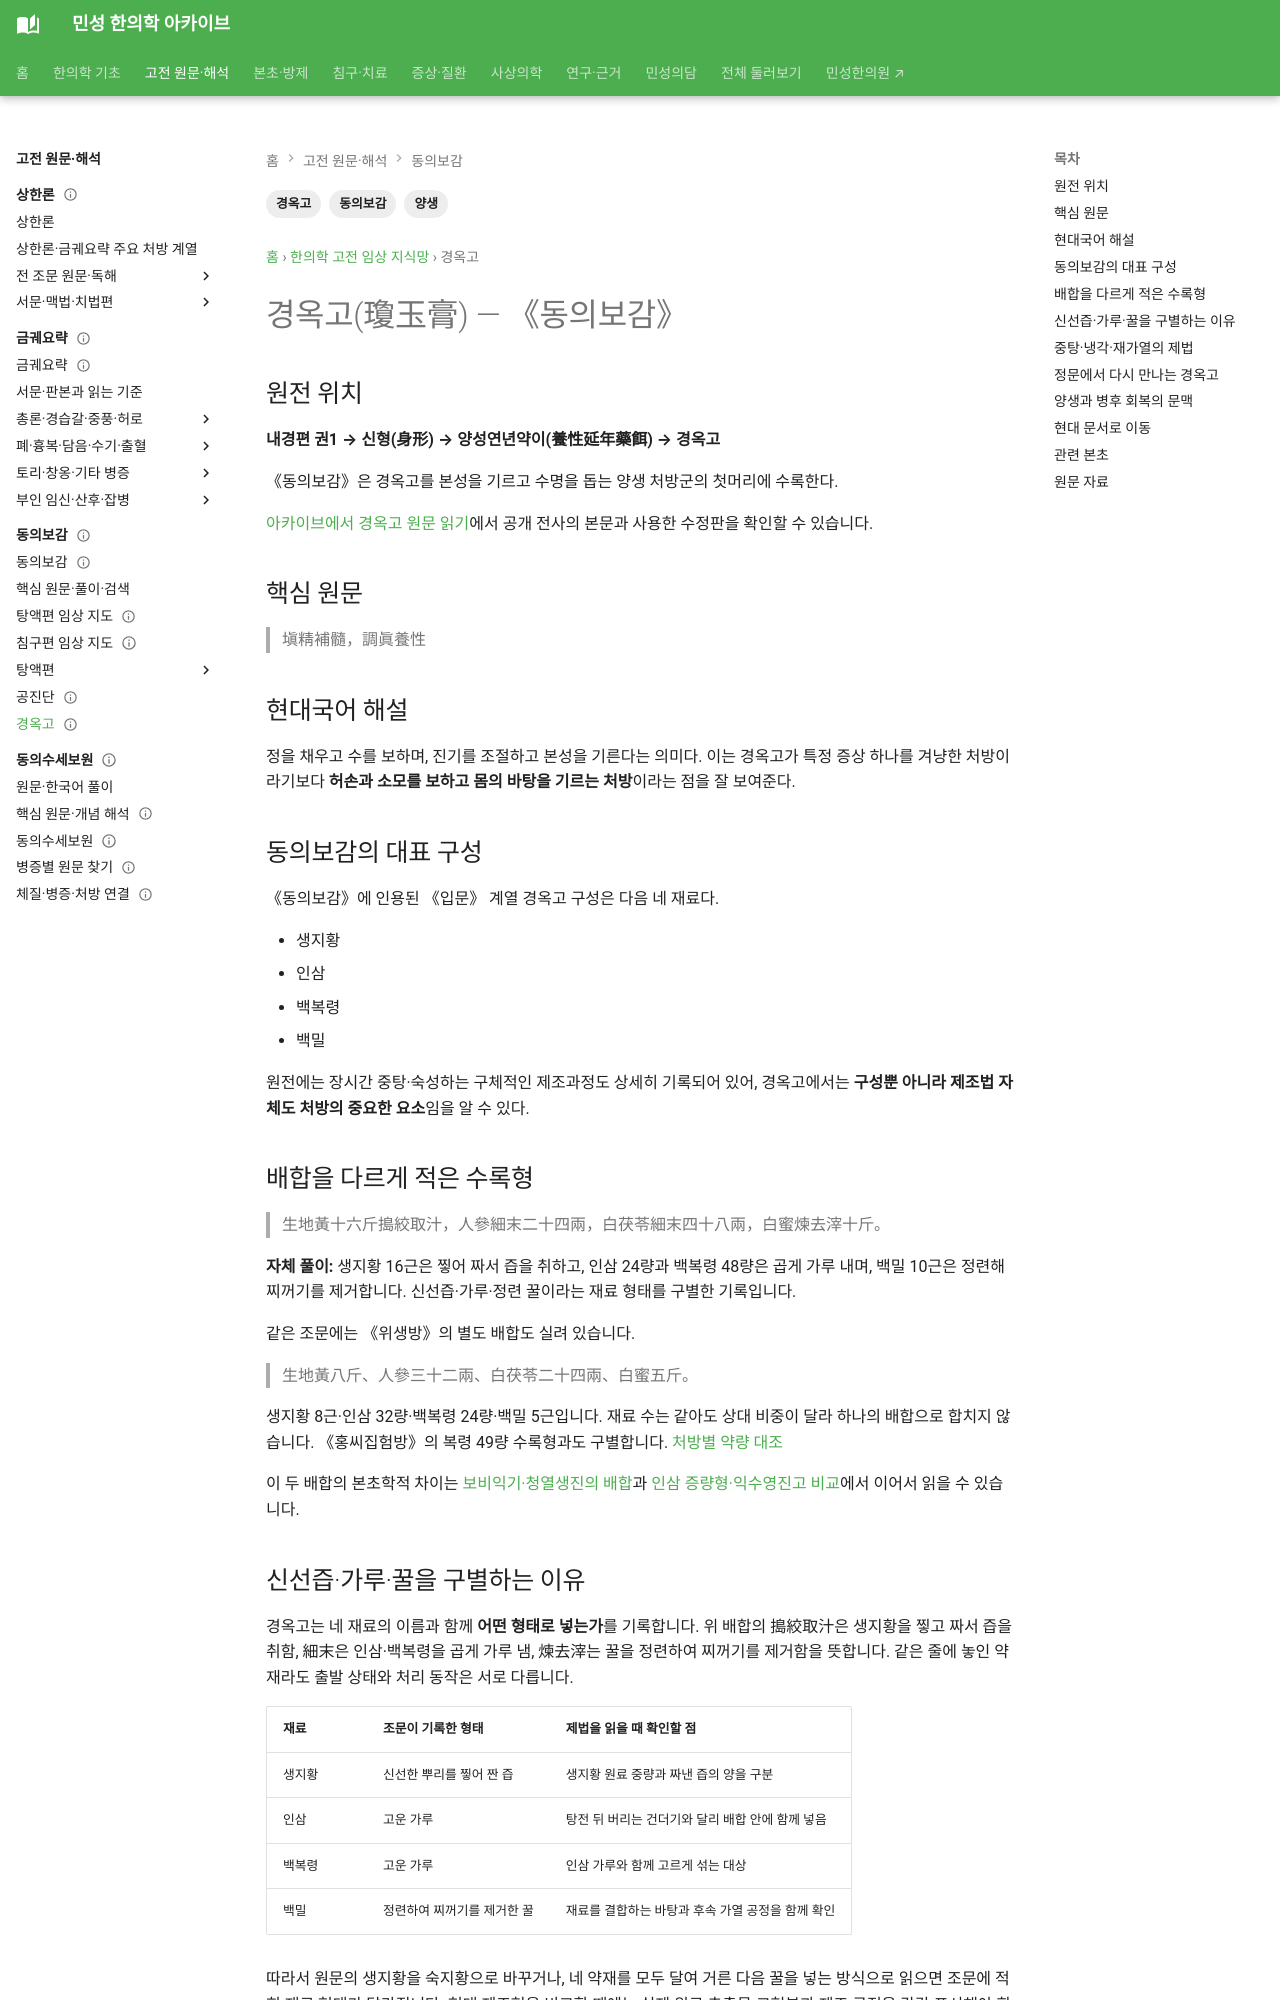

repository: joowon1111/minseong-korean-medicine-wiki · page: classics/donguibogam/gyeongok-go/index.html · generator: mkdocs

---
title: 동의보감의 경옥고(瓊玉膏)
description: 동의보감 내경편 신형의 경옥고 원문과 구성·제조법·양생적 의미를 정리합니다.
tags: [동의보감, 경옥고, 양생]
status: 검토완료
last_reviewed: 2026-08-19
---
# 경옥고(瓊玉膏) — 《동의보감》

## 원전 위치
**내경편 권1 → 신형(身形) → 양성연년약이(養性延年藥餌) → 경옥고**

《동의보감》은 경옥고를 본성을 기르고 수명을 돕는 양생 처방군의 첫머리에 수록한다.

## 핵심 원문
> 塡精補髓，調眞養性
